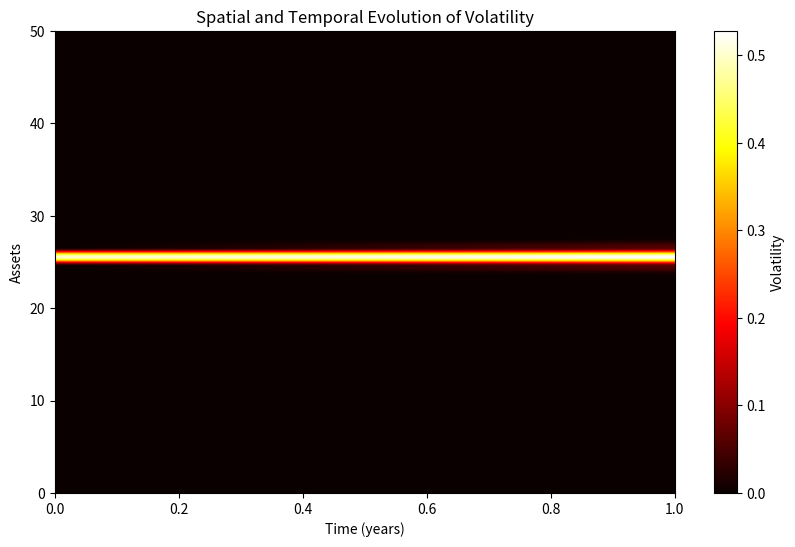

Write Python code to recreate this figure.
import numpy as np
import matplotlib.pyplot as plt
from scipy.optimize import curve_fit


D = 0.1       # Diffusion coefficient
alpha = 0.5   # Growth rate
K = 1.0       # Carrying capacity
L = 50        # Number of assets (spatial grid points)
T = 1.0       # Time horizon (years)
dx = 1.0      # Spatial step size
dt = 0.001    # Time step size
steps = int(T / dt)  # Total time steps


v = np.zeros(L)
v[L//2] = 0.5  # Initial volatility localized in the center


def simulate_reaction_diffusion(v, D, alpha, K, dx, dt, steps):
    v_evolution = [v.copy()]
    for _ in range(steps):
        laplacian = (np.roll(v, -1) - 2*v + np.roll(v, 1)) / dx**2
        reaction = alpha * v * (1 - v / K)
        v += dt * (D * laplacian + reaction)
        v_evolution.append(v.copy())
    return np.array(v_evolution)

# Simulate PDE
v_evolution = simulate_reaction_diffusion(v, D, alpha, K, dx, dt, steps)

plt.figure(figsize=(10, 6))
plt.imshow(v_evolution.T, aspect='auto', origin='lower', cmap='hot',
           extent=[0, T, 0, L])
plt.colorbar(label="Volatility")
plt.xlabel("Time (years)")
plt.ylabel("Assets")
plt.title("Spatial and Temporal Evolution of Volatility")
plt.show()

def logistic_growth(v, alpha, K):
    return alpha * v * (1 - v / K)

# Estimate Parameters from Simulated Data
def estimate_parameters(v_evolution, dt):
    time_series = v_evolution[:, L//2]  # Extract volatility at the center asset
    dv_dt = np.gradient(time_series, dt)  # Time derivative of volatility
    
    # Fit the logistic growth model
    popt, _ = curve_fit(logistic_growth, time_series, dv_dt, p0=[0.5, 1.0])
    return popt
